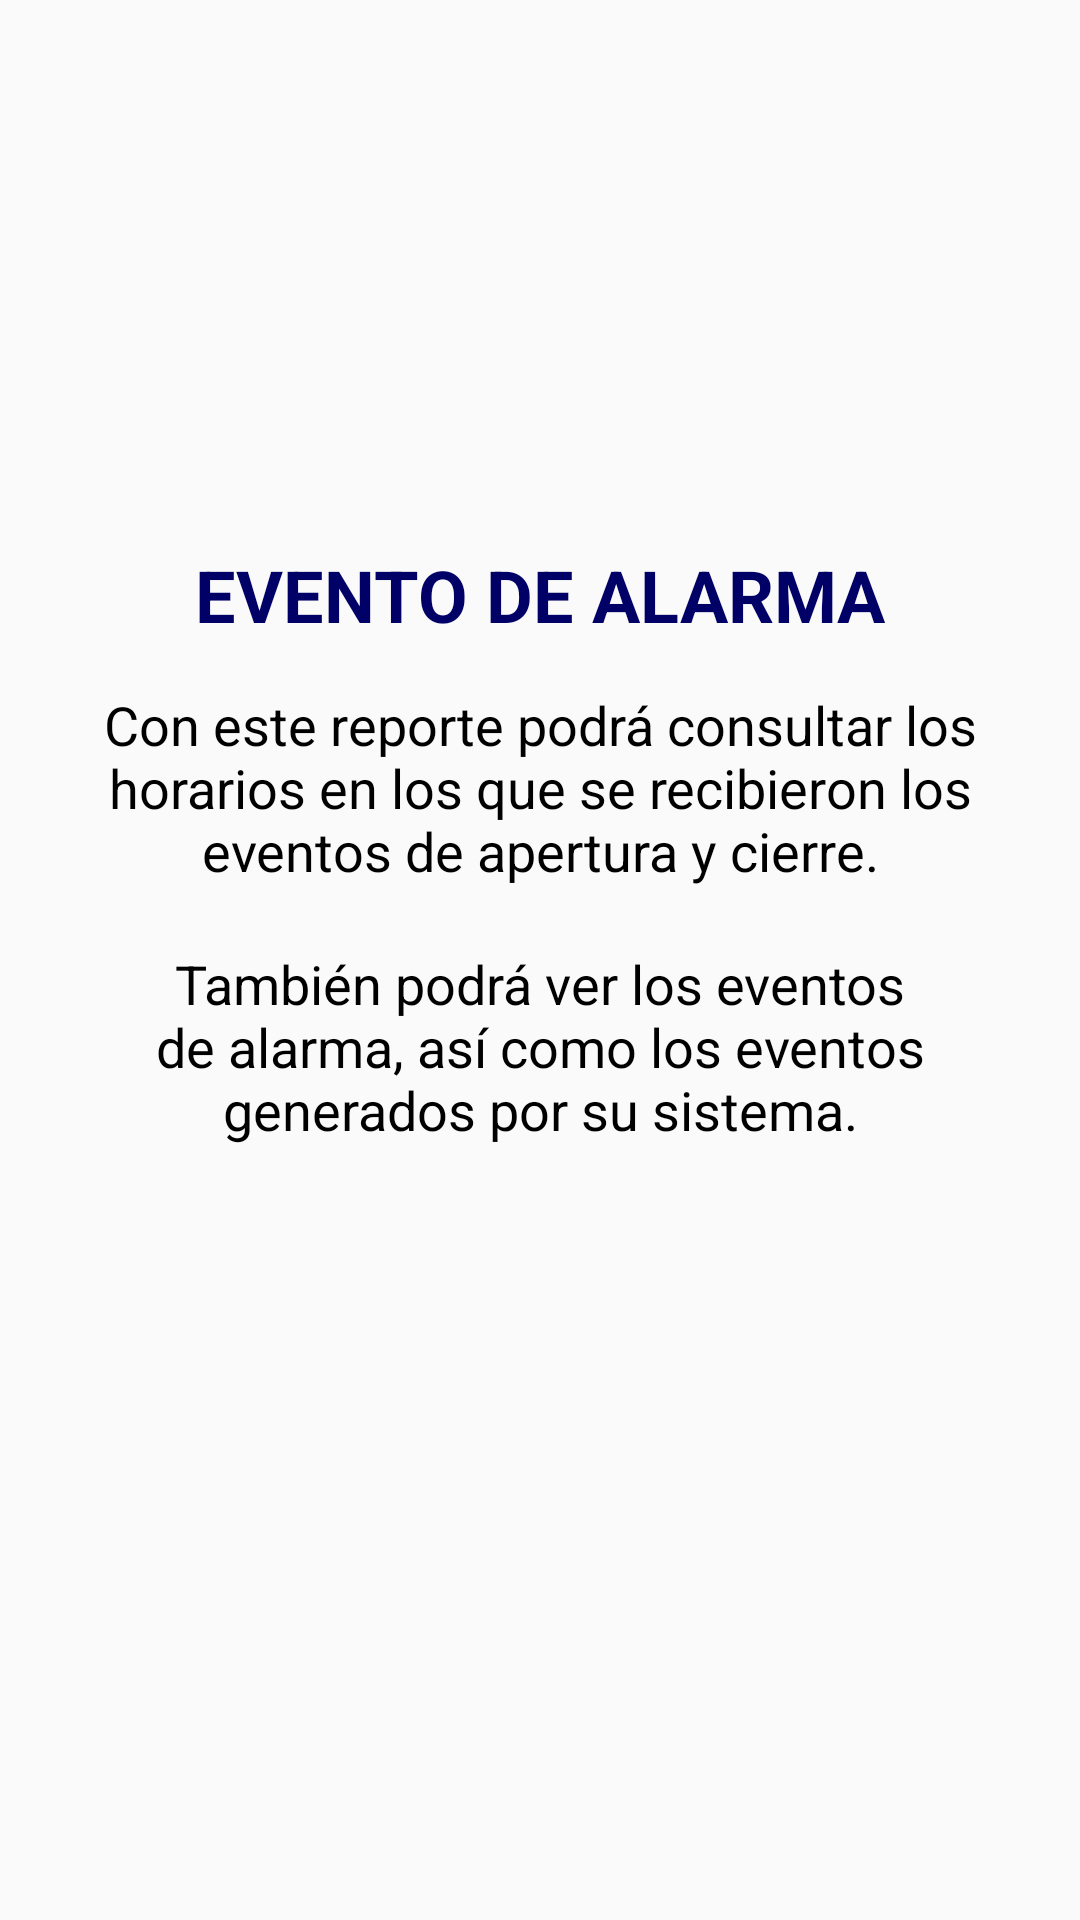

Here is an Android app screen rendered from its layout file. Give the layout XML and the strings, colors and styles it references.
<!-- AndroidManifest.xml: application theme AppTheme -->
<!-- res/layout/dialog_alarma.xml -->
<LinearLayout xmlns:android="http://schemas.android.com/apk/res/android"
    xmlns:app="http://schemas.android.com/apk/res-auto"
    xmlns:tools="http://schemas.android.com/tools"
    android:layout_width="match_parent"
    android:layout_height="wrap_content"
    android:layout_gravity="center|center_horizontal"
    android:layout_marginLeft="15dp"
    android:layout_marginRight="15dp"
    android:orientation="vertical">

    <ScrollView
        android:layout_width="match_parent"
        android:layout_height="match_parent"
        tools:ignore="UselessParent">

        <LinearLayout
            android:layout_width="match_parent"
            android:layout_height="wrap_content"
            android:orientation="vertical" >

            <ImageView
                android:id="@+id/imageView6"
                android:layout_width="match_parent"
                android:layout_height="172dp"
                app:srcCompat="@mipmap/splashscreen" />

            <TextView
                android:id="@+id/textView11"
                android:layout_width="match_parent"
                android:layout_height="wrap_content"
                android:layout_marginTop="10dp"
                android:layout_marginBottom="5dp"
                android:gravity="center"
                android:text="@string/title_activity_evento_alarma2"
                android:textColor="@color/azul"
                android:textSize="24sp"
                android:textStyle="bold" />

            <TextView
                android:id="@+id/textView18"
                android:layout_width="match_parent"
                android:layout_height="wrap_content"
                android:layout_marginLeft="25dp"
                android:layout_marginTop="10dp"
                android:layout_marginRight="25dp"
                android:layout_marginBottom="10dp"
                android:gravity="center"
                android:text="@string/con_este_reporte_podr_consultar_los_horarios_en_los_que_se_recibieron_los_eventos_de_apertura_y_cierre"
                android:textColor="@color/negro"
                android:textSize="18sp" />

            <TextView
                android:id="@+id/textView19"
                android:layout_width="match_parent"
                android:layout_height="wrap_content"
                android:layout_marginLeft="25dp"
                android:layout_marginTop="10dp"
                android:layout_marginRight="25dp"
                android:layout_marginBottom="10dp"
                android:gravity="center"
                android:text="@string/tambi_n_podr_ver_los_eventos_de_alarma_as_como_los_eventos_generados_por_su_sistema"
                android:textColor="@color/negro"
                android:textSize="18sp" />
        </LinearLayout>
    </ScrollView>

</LinearLayout>
<!-- resources referenced by this layout -->
<resources>
  <color name="azul">#000066</color>
  <color name="negro">#000</color>
  <string name="con_este_reporte_podr_consultar_los_horarios_en_los_que_se_recibieron_los_eventos_de_apertura_y_cierre">Con este reporte podrá consultar los horarios en los que se recibieron los eventos de apertura y cierre.</string>
  <string name="tambi_n_podr_ver_los_eventos_de_alarma_as_como_los_eventos_generados_por_su_sistema">También podrá ver los eventos de alarma, así como los eventos generados por su sistema.</string>
  <string name="title_activity_evento_alarma2">EVENTO DE ALARMA</string>
  <style name="AppTheme" parent="Theme.AppCompat.Light.DarkActionBar">
          
          <item name="colorPrimary">@color/azul</item>
          <item name="colorPrimaryDark">@color/azul</item>
          <item name="colorAccent">@color/azul</item>
      </style>
</resources>
